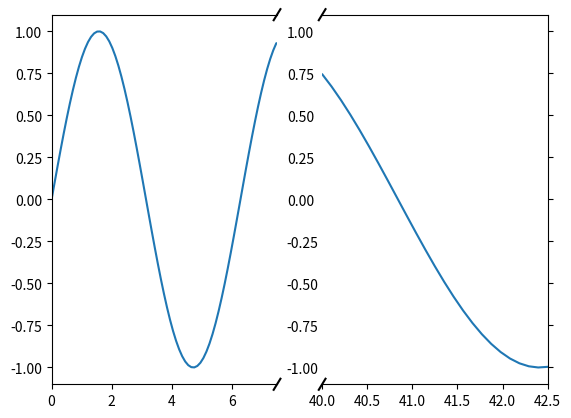

Write Python code to recreate this figure.
"""
Broken axis example, where the x-axis will have a portion cut out.
"""
import matplotlib.pylab as plt
import numpy as np


x = np.linspace(0,10,100)
x[75:] = np.linspace(40,42.5,25)

y = np.sin(x)

f,(ax,ax2) = plt.subplots(1,2,sharey=True, facecolor='w')

# plot the same data on both axes
ax.plot(x, y)
ax2.plot(x, y)

ax.set_xlim(0,7.5)
ax2.set_xlim(40,42.5)

# hide the spines between ax and ax2
ax.spines['right'].set_visible(False)
ax2.spines['left'].set_visible(False)
ax.yaxis.tick_left()
ax.tick_params(labelright='off')
ax2.yaxis.tick_right()

# This looks pretty good, and was fairly painless, but you can get that
# cut-out diagonal lines look with just a bit more work. The important
# thing to know here is that in axes coordinates, which are always
# between 0-1, spine endpoints are at these locations (0,0), (0,1),
# (1,0), and (1,1).  Thus, we just need to put the diagonals in the
# appropriate corners of each of our axes, and so long as we use the
# right transform and disable clipping.

d = .015 # how big to make the diagonal lines in axes coordinates
# arguments to pass plot, just so we don't keep repeating them
kwargs = dict(transform=ax.transAxes, color='k', clip_on=False)
ax.plot((1-d,1+d), (-d,+d), **kwargs)
ax.plot((1-d,1+d),(1-d,1+d), **kwargs)

kwargs.update(transform=ax2.transAxes)  # switch to the bottom axes
ax2.plot((-d,+d), (1-d,1+d), **kwargs)
ax2.plot((-d,+d), (-d,+d), **kwargs)

# What's cool about this is that now if we vary the distance between
# ax and ax2 via f.subplots_adjust(hspace=...) or plt.subplot_tool(),
# the diagonal lines will move accordingly, and stay right at the tips
# of the spines they are 'breaking'

plt.show()